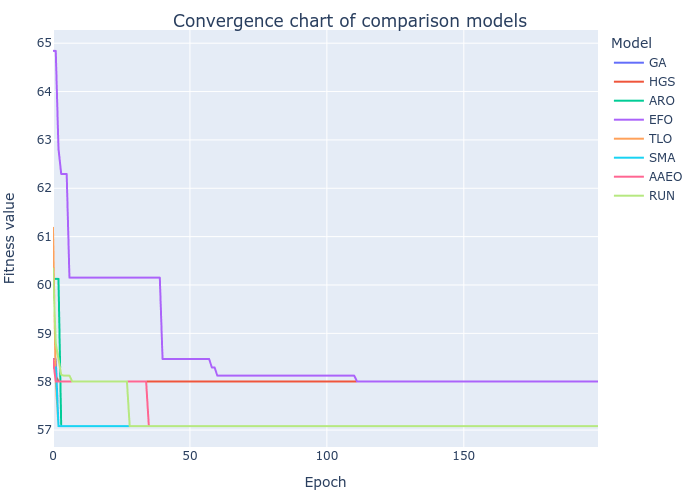

The data file committed next to this chart (first rows):
GA, HGS, ARO, EFO, TLO, SMA, AAEO, RUN
58.47, 58.47, 60.13, 64.84, 61.19, 58.3, 58.47, 60.34
58.47, 58.13, 60.13, 64.84, 58.01, 58.3, 58.01, 58.79
57.08, 58.01, 60.13, 62.82, 57.08, 57.08, 58.01, 58.47
57.08, 58.01, 57.08, 62.3, 57.08, 57.08, 58.01, 58.14
57.08, 58.01, 57.08, 62.3, 57.08, 57.08, 58.01, 58.13
57.08, 58.01, 57.08, 62.3, 57.08, 57.08, 58.01, 58.13
57.08, 58.01, 57.08, 60.15, 57.08, 57.08, 58.01, 58.13
57.08, 58.01, 57.08, 60.15, 57.08, 57.08, 58.01, 58.01
57.08, 58.01, 57.08, 60.15, 57.08, 57.08, 58.01, 58.01
57.08, 58.01, 57.08, 60.15, 57.08, 57.08, 58.01, 58.01
57.08, 58.01, 57.08, 60.15, 57.08, 57.08, 58.01, 58.01
57.08, 58.01, 57.08, 60.15, 57.08, 57.08, 58.01, 58.01
57.08, 58.01, 57.08, 60.15, 57.08, 57.08, 58.01, 58.01
57.08, 58.01, 57.08, 60.15, 57.08, 57.08, 58.01, 58.01
57.08, 58.01, 57.08, 60.15, 57.08, 57.08, 58.01, 58.01
57.08, 58.01, 57.08, 60.15, 57.08, 57.08, 58.01, 58.01
57.08, 58.01, 57.08, 60.15, 57.08, 57.08, 58.01, 58.01
57.08, 58.01, 57.08, 60.15, 57.08, 57.08, 58.01, 58.01
57.08, 58.01, 57.08, 60.15, 57.08, 57.08, 58.01, 58.01
57.08, 58.01, 57.08, 60.15, 57.08, 57.08, 58.01, 58.01
57.08, 58.01, 57.08, 60.15, 57.08, 57.08, 58.01, 58.01
57.08, 58.01, 57.08, 60.15, 57.08, 57.08, 58.01, 58.01
57.08, 58.01, 57.08, 60.15, 57.08, 57.08, 58.01, 58.01
57.08, 58.01, 57.08, 60.15, 57.08, 57.08, 58.01, 58.01
57.08, 58.01, 57.08, 60.15, 57.08, 57.08, 58.01, 58.01
57.08, 58.01, 57.08, 60.15, 57.08, 57.08, 58.01, 58.01
57.08, 58.01, 57.08, 60.15, 57.08, 57.08, 58.01, 58.01
57.08, 58.01, 57.08, 60.15, 57.08, 57.08, 58.01, 58.01
57.08, 58.01, 57.08, 60.15, 57.08, 57.08, 58.01, 57.08
57.08, 58.01, 57.08, 60.15, 57.08, 57.08, 58.01, 57.08
57.08, 58.01, 57.08, 60.15, 57.08, 57.08, 58.01, 57.08
57.08, 58.01, 57.08, 60.15, 57.08, 57.08, 58.01, 57.08
57.08, 58.01, 57.08, 60.15, 57.08, 57.08, 58.01, 57.08
57.08, 58.01, 57.08, 60.15, 57.08, 57.08, 58.01, 57.08
57.08, 58.01, 57.08, 60.15, 57.08, 57.08, 58.01, 57.08
57.08, 58.01, 57.08, 60.15, 57.08, 57.08, 57.08, 57.08
57.08, 58.01, 57.08, 60.15, 57.08, 57.08, 57.08, 57.08
57.08, 58.01, 57.08, 60.15, 57.08, 57.08, 57.08, 57.08
57.08, 58.01, 57.08, 60.15, 57.08, 57.08, 57.08, 57.08
57.08, 58.01, 57.08, 60.15, 57.08, 57.08, 57.08, 57.08
57.08, 58.01, 57.08, 58.47, 57.08, 57.08, 57.08, 57.08
57.08, 58.01, 57.08, 58.47, 57.08, 57.08, 57.08, 57.08
57.08, 58.01, 57.08, 58.47, 57.08, 57.08, 57.08, 57.08
57.08, 58.01, 57.08, 58.47, 57.08, 57.08, 57.08, 57.08
57.08, 58.01, 57.08, 58.47, 57.08, 57.08, 57.08, 57.08
57.08, 58.01, 57.08, 58.47, 57.08, 57.08, 57.08, 57.08
57.08, 58.01, 57.08, 58.47, 57.08, 57.08, 57.08, 57.08
57.08, 58.01, 57.08, 58.47, 57.08, 57.08, 57.08, 57.08
57.08, 58.01, 57.08, 58.47, 57.08, 57.08, 57.08, 57.08
57.08, 58.01, 57.08, 58.47, 57.08, 57.08, 57.08, 57.08
57.08, 58.01, 57.08, 58.47, 57.08, 57.08, 57.08, 57.08
57.08, 58.01, 57.08, 58.47, 57.08, 57.08, 57.08, 57.08
57.08, 58.01, 57.08, 58.47, 57.08, 57.08, 57.08, 57.08
57.08, 58.01, 57.08, 58.47, 57.08, 57.08, 57.08, 57.08
57.08, 58.01, 57.08, 58.47, 57.08, 57.08, 57.08, 57.08
57.08, 58.01, 57.08, 58.47, 57.08, 57.08, 57.08, 57.08
57.08, 58.01, 57.08, 58.47, 57.08, 57.08, 57.08, 57.08
57.08, 58.01, 57.08, 58.47, 57.08, 57.08, 57.08, 57.08
57.08, 58.01, 57.08, 58.3, 57.08, 57.08, 57.08, 57.08
57.08, 58.01, 57.08, 58.3, 57.08, 57.08, 57.08, 57.08
... 140 more rows
